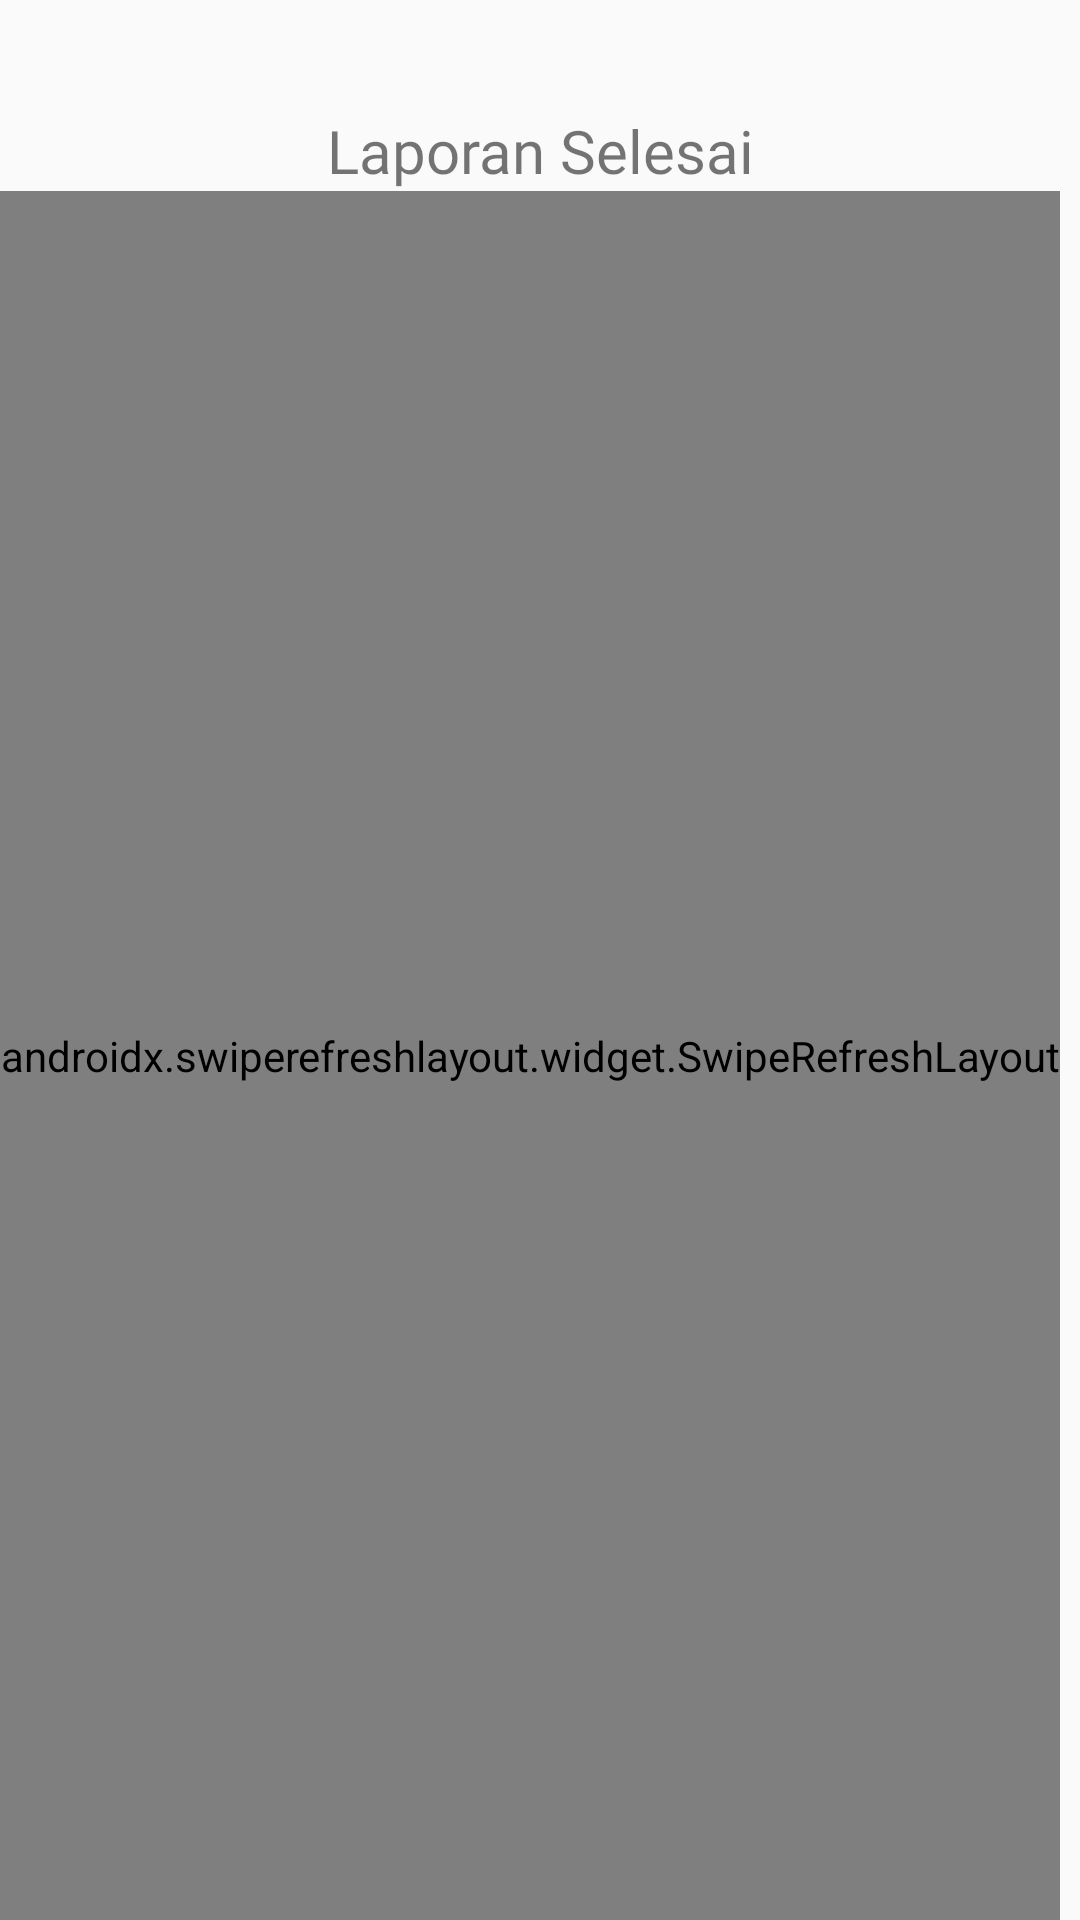

Android layout source for this screen:
<!-- AndroidManifest.xml: application theme Theme.LaporanSeiAgul -->
<!-- res/layout/activity_selesai.xml -->
<?xml version="1.0" encoding="utf-8"?>
<androidx.constraintlayout.widget.ConstraintLayout xmlns:android="http://schemas.android.com/apk/res/android"
    xmlns:app="http://schemas.android.com/apk/res-auto"
    xmlns:tools="http://schemas.android.com/tools"
    android:layout_width="match_parent"
    android:layout_height="match_parent"
    tools:context=".SelesaiActivity">

    <TextView
        android:id="@+id/Judul"
        android:layout_width="wrap_content"
        android:layout_height="wrap_content"
        android:text="Laporan Selesai"
        android:fontFamily="@font/poppinssemibold"
        android:textSize="20dp"
        app:layout_constraintBottom_toBottomOf="parent"
        app:layout_constraintEnd_toEndOf="parent"
        app:layout_constraintStart_toStartOf="parent"
        app:layout_constraintTop_toTopOf="parent"
        app:layout_constraintVertical_bias="0.060000002" />

    <RelativeLayout
        android:layout_width="match_parent"
        android:layout_height="0dp"
        app:layout_constraintBottom_toBottomOf="parent"
        app:layout_constraintEnd_toEndOf="parent"
        app:layout_constraintStart_toStartOf="parent"
        app:layout_constraintTop_toBottomOf="@+id/Judul"
        app:layout_constraintVertical_bias="0.0">

        <androidx.swiperefreshlayout.widget.SwipeRefreshLayout
            android:id="@+id/swipe"
            android:layout_width="wrap_content"
            android:layout_height="match_parent">

            <ListView
                android:id="@+id/list"
                android:layout_width="match_parent"
                android:layout_height="wrap_content"
                android:divider="@color/colorPrimary"
                android:dividerHeight="2dp" />
        </androidx.swiperefreshlayout.widget.SwipeRefreshLayout>
    </RelativeLayout>

</androidx.constraintlayout.widget.ConstraintLayout>
<!-- resources referenced by this layout -->
<resources>
  <color name="colorPrimary">#02913f</color>
  <style name="Theme.LaporanSeiAgul" parent="Theme.AppCompat.DayNight.NoActionBar">
      
      <item name="colorPrimary">@color/colorPrimary</item>
      <item name="colorPrimaryVariant">@color/colorPrimary</item>
      <item name="colorOnPrimary">@color/colorPrimaryDark</item>
      
      <item name="colorSecondary">#2C7540</item>
      <item name="colorSecondaryVariant">#2C7540</item>
      <item name="colorOnSecondary">#000</item>
      
      <item name="android:statusBarColor">?attr/colorPrimaryVariant</item>
      
  </style>
  <color name="colorPrimaryDark">#0D5922</color>
</resources>
